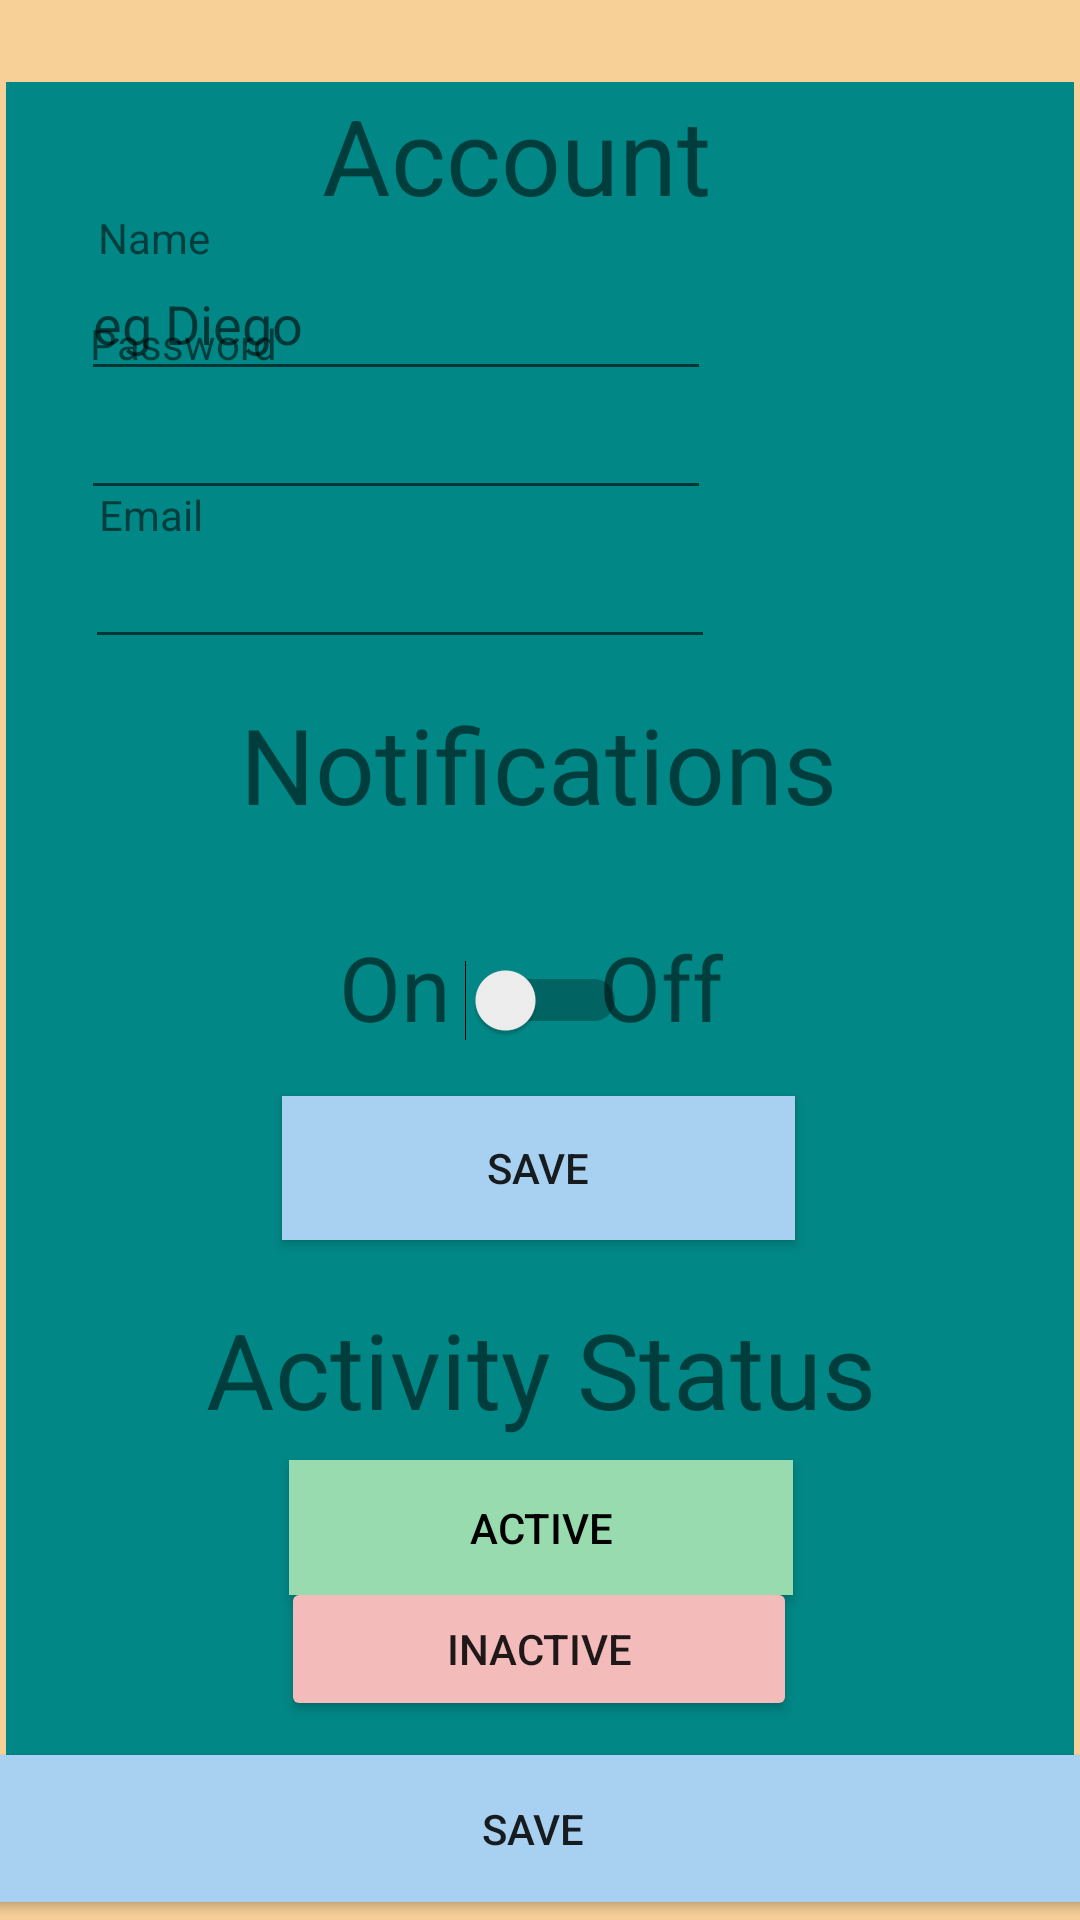

Produce the Android XML layout that renders to this screen, including the resource entries it uses.
<!-- AndroidManifest.xml: application theme Theme.Group2_Part2 -->
<!-- res/layout/activity_main_settings.xml -->
<?xml version="1.0" encoding="utf-8"?>
<androidx.constraintlayout.widget.ConstraintLayout xmlns:android="http://schemas.android.com/apk/res/android"
    xmlns:app="http://schemas.android.com/apk/res-auto"
    xmlns:tools="http://schemas.android.com/tools"
    android:layout_width="match_parent"
    android:layout_height="match_parent"
    tools:context=".MainActivitySettings">

    <ImageView
        android:id="@+id/imageView9"
        android:layout_width="2135dp"
        android:layout_height="2592dp"
        app:layout_constraintBottom_toTopOf="@+id/txtExcel"
        app:layout_constraintEnd_toEndOf="parent"
        app:layout_constraintStart_toStartOf="parent"
        app:layout_constraintTop_toTopOf="parent"
        app:layout_constraintVertical_bias="0.234"
        app:srcCompat="@drawable/screenshot__3_" />

    <ImageView
        android:id="@+id/imageView"
        android:layout_width="356dp"
        android:layout_height="215dp"
        app:layout_constraintBottom_toBottomOf="parent"
        app:layout_constraintEnd_toEndOf="parent"
        app:layout_constraintHorizontal_bias="0.495"
        app:layout_constraintStart_toStartOf="parent"
        app:layout_constraintTop_toTopOf="parent"
        app:layout_constraintVertical_bias="0.064"
        app:srcCompat="@color/teal_700" />

    <ImageView
        android:id="@+id/imageView6"
        android:layout_width="356dp"
        android:layout_height="215dp"
        app:layout_constraintBottom_toBottomOf="parent"
        app:layout_constraintEnd_toEndOf="parent"
        app:layout_constraintHorizontal_bias="0.49"
        app:layout_constraintStart_toStartOf="parent"
        app:layout_constraintTop_toTopOf="parent"
        app:layout_constraintVertical_bias="0.517"
        app:srcCompat="@color/teal_700" />

    <ImageView
        android:id="@+id/imageView7"
        android:layout_width="356dp"
        android:layout_height="215dp"
        app:layout_constraintBottom_toBottomOf="parent"
        app:layout_constraintEnd_toEndOf="parent"
        app:layout_constraintHorizontal_bias="0.49"
        app:layout_constraintStart_toStartOf="parent"
        app:layout_constraintTop_toTopOf="parent"
        app:layout_constraintVertical_bias="0.968"
        app:srcCompat="@color/teal_700" />

    <Button
        android:id="@+id/BTN_Save"
        android:layout_width="387dp"
        android:layout_height="61dp"
        android:text="Save"
        app:backgroundTint="#A8D0F0"
        app:layout_constraintBottom_toBottomOf="parent"
        app:layout_constraintEnd_toEndOf="parent"
        app:layout_constraintHorizontal_bias="0.594"
        app:layout_constraintStart_toStartOf="parent"
        app:layout_constraintTop_toTopOf="parent"
        app:layout_constraintVertical_bias="1.0" />

    <ImageView
        android:id="@+id/imageView8"
        android:layout_width="86dp"
        android:layout_height="89dp"
        app:layout_constraintBottom_toBottomOf="parent"
        app:layout_constraintEnd_toEndOf="parent"
        app:layout_constraintHorizontal_bias="0.852"
        app:layout_constraintStart_toStartOf="parent"
        app:layout_constraintTop_toTopOf="parent"
        app:layout_constraintVertical_bias="0.082"
        tools:srcCompat="@tools:sample/avatars" />

    <TextView
        android:id="@+id/txtTopborder"
        android:layout_width="wrap_content"
        android:layout_height="wrap_content"
        android:text="Account"
        android:textSize="35sp"
        app:layout_constraintBottom_toBottomOf="parent"
        app:layout_constraintEnd_toEndOf="parent"
        app:layout_constraintHorizontal_bias="0.466"
        app:layout_constraintStart_toStartOf="parent"
        app:layout_constraintTop_toTopOf="parent"
        app:layout_constraintVertical_bias="0.048" />

    <TextView
        android:id="@+id/txtPhotoshop"
        android:layout_width="wrap_content"
        android:layout_height="wrap_content"
        android:text="Activity Status"
        android:textSize="35sp"
        app:layout_constraintBottom_toBottomOf="@+id/BTN_Save"
        app:layout_constraintEnd_toEndOf="parent"
        app:layout_constraintHorizontal_bias="0.502"
        app:layout_constraintStart_toStartOf="parent"
        app:layout_constraintTop_toTopOf="parent"
        app:layout_constraintVertical_bias="0.73" />

    <TextView
        android:id="@+id/txtExcel"
        android:layout_width="wrap_content"
        android:layout_height="wrap_content"
        android:text="Notifications"
        android:textSize="35sp"
        app:layout_constraintBottom_toBottomOf="@+id/BTN_Save"
        app:layout_constraintEnd_toEndOf="parent"
        app:layout_constraintHorizontal_bias="0.497"
        app:layout_constraintStart_toStartOf="parent"
        app:layout_constraintTop_toTopOf="parent"
        app:layout_constraintVertical_bias="0.39" />

    <TextView
        android:id="@+id/txtOffice"
        android:layout_width="wrap_content"
        android:layout_height="wrap_content"
        android:text="Name"
        app:layout_constraintBottom_toBottomOf="parent"
        app:layout_constraintEnd_toEndOf="parent"
        app:layout_constraintHorizontal_bias="0.101"
        app:layout_constraintStart_toStartOf="parent"
        app:layout_constraintTop_toTopOf="parent"
        app:layout_constraintVertical_bias="0.112" />

    <TextView
        android:id="@+id/Email"
        android:layout_width="wrap_content"
        android:layout_height="wrap_content"
        android:text="Email"
        app:layout_constraintBottom_toBottomOf="parent"
        app:layout_constraintEnd_toEndOf="parent"
        app:layout_constraintHorizontal_bias="0.101"
        app:layout_constraintStart_toStartOf="parent"
        app:layout_constraintTop_toTopOf="parent"
        app:layout_constraintVertical_bias="0.261" />

    <TextView
        android:id="@+id/txtResources"
        android:layout_width="wrap_content"
        android:layout_height="wrap_content"
        android:text="Password"
        app:layout_constraintBottom_toBottomOf="parent"
        app:layout_constraintEnd_toEndOf="parent"
        app:layout_constraintHorizontal_bias="0.101"
        app:layout_constraintStart_toStartOf="parent"
        app:layout_constraintTop_toTopOf="parent"
        app:layout_constraintVertical_bias="0.169" />

    <com.google.android.material.textfield.TextInputEditText
        android:id="@+id/TextInput_UserName"
        android:layout_width="210dp"
        android:layout_height="48dp"
        android:hint="eg Diego"
        app:layout_constraintBottom_toBottomOf="parent"
        app:layout_constraintEnd_toEndOf="parent"
        app:layout_constraintHorizontal_bias="0.179"
        app:layout_constraintStart_toStartOf="parent"
        app:layout_constraintTop_toTopOf="parent"
        app:layout_constraintVertical_bias="0.139" />

    <EditText
        android:id="@+id/TextInput_UserPassword"
        android:layout_width="wrap_content"
        android:layout_height="wrap_content"
        android:ems="10"
        android:inputType="textPassword"
        android:minHeight="48dp"
        app:layout_constraintBottom_toBottomOf="parent"
        app:layout_constraintEnd_toEndOf="parent"
        app:layout_constraintHorizontal_bias="0.179"
        app:layout_constraintStart_toStartOf="parent"
        app:layout_constraintTop_toTopOf="parent"
        app:layout_constraintVertical_bias="0.206" />

    <EditText
        android:id="@+id/TextInput_UserEmail"
        android:layout_width="wrap_content"
        android:layout_height="wrap_content"
        android:ems="10"
        android:inputType="textEmailAddress"
        app:layout_constraintBottom_toBottomOf="@+id/BTN_Save"
        app:layout_constraintEnd_toEndOf="parent"
        app:layout_constraintHorizontal_bias="0.189"
        app:layout_constraintStart_toStartOf="parent"
        app:layout_constraintTop_toTopOf="parent"
        app:layout_constraintVertical_bias="0.298" />

    <Button
        android:id="@+id/BTN_NotificationSave"
        android:layout_width="171dp"
        android:layout_height="48dp"
        android:background="@android:color/black"
        android:text="Save"
        app:background="@color/black"
        app:backgroundTint="#A8D0F0"
        app:layout_constraintBottom_toBottomOf="parent"
        app:layout_constraintEnd_toEndOf="parent"
        app:layout_constraintHorizontal_bias="0.498"
        app:layout_constraintStart_toStartOf="parent"
        app:layout_constraintTop_toTopOf="parent"
        app:layout_constraintVertical_bias="0.617" />

    <Switch
        android:id="@+id/switch1"
        android:layout_width="87dp"
        android:layout_height="51dp"
        app:layout_constraintBottom_toBottomOf="parent"
        app:layout_constraintEnd_toEndOf="parent"
        app:layout_constraintHorizontal_bias="0.447"
        app:layout_constraintStart_toStartOf="parent"
        app:layout_constraintTop_toTopOf="parent"
        app:layout_constraintVertical_bias="0.523" />

    <TextView
        android:id="@+id/textView7"
        android:layout_width="wrap_content"
        android:layout_height="wrap_content"
        android:text="On"
        android:textSize="30sp"
        app:layout_constraintBottom_toBottomOf="parent"
        app:layout_constraintEnd_toEndOf="parent"
        app:layout_constraintHorizontal_bias="0.35"
        app:layout_constraintStart_toStartOf="parent"
        app:layout_constraintTop_toTopOf="parent"
        app:layout_constraintVertical_bias="0.515" />

    <TextView
        android:id="@+id/textView8"
        android:layout_width="wrap_content"
        android:layout_height="wrap_content"
        android:text="Off"
        android:textSize="30sp"
        app:layout_constraintBottom_toBottomOf="parent"
        app:layout_constraintEnd_toEndOf="parent"
        app:layout_constraintHorizontal_bias="0.627"
        app:layout_constraintStart_toStartOf="parent"
        app:layout_constraintTop_toTopOf="parent"
        app:layout_constraintVertical_bias="0.515" />

    <Button
        android:id="@+id/BTN_Active"
        android:layout_width="168dp"
        android:layout_height="45dp"
        android:background="#F44336"
        android:backgroundTint="#D300DA"
        android:text="Active"
        android:textColor="#000000"
        app:backgroundTint="#97DBAE"
        app:layout_constraintBottom_toBottomOf="parent"
        app:layout_constraintEnd_toEndOf="parent"
        app:layout_constraintHorizontal_bias="0.502"
        app:layout_constraintStart_toStartOf="parent"
        app:layout_constraintTop_toTopOf="parent"
        app:layout_constraintVertical_bias="0.818" />

    <Button
        android:id="@+id/BTN_Inactive"
        android:layout_width="172dp"
        android:layout_height="48dp"
        android:text="InActive"
        app:backgroundTint="#F4BBBB"
        app:layout_constraintBottom_toBottomOf="parent"
        app:layout_constraintEnd_toEndOf="parent"
        app:layout_constraintHorizontal_bias="0.498"
        app:layout_constraintStart_toStartOf="parent"
        app:layout_constraintTop_toTopOf="parent"
        app:layout_constraintVertical_bias="0.888" />

</androidx.constraintlayout.widget.ConstraintLayout>
<!-- resources referenced by this layout -->
<resources>
  <!-- drawable screenshot__3_: png bitmap (drawable, 1234 bytes) -->
  <style name="Theme.Group2_Part2" parent="Theme.MaterialComponents.DayNight.DarkActionBar">
          
          <item name="colorPrimary">@color/purple_500</item>
          <item name="colorPrimaryVariant">@color/purple_700</item>
          <item name="colorOnPrimary">@color/white</item>
          
          <item name="colorSecondary">@color/teal_200</item>
          <item name="colorSecondaryVariant">@color/teal_700</item>
          <item name="colorOnSecondary">@color/black</item>
          
          <item name="android:statusBarColor" tools:targetApi="l">?attr/colorPrimaryVariant</item>
          
      </style>
  <!-- not gathered from this repository: default colours our renderer supplied (Android Studio template values) -->
  <color name="purple_500">#FF6200EE</color>
  <color name="purple_700">#FF3700B3</color>
  <color name="teal_200">#FF03DAC5</color>
  <color name="teal_700">#FF018786</color>
  <color name="black">#FF000000</color>
  <color name="white">#FFFFFFFF</color>
</resources>
